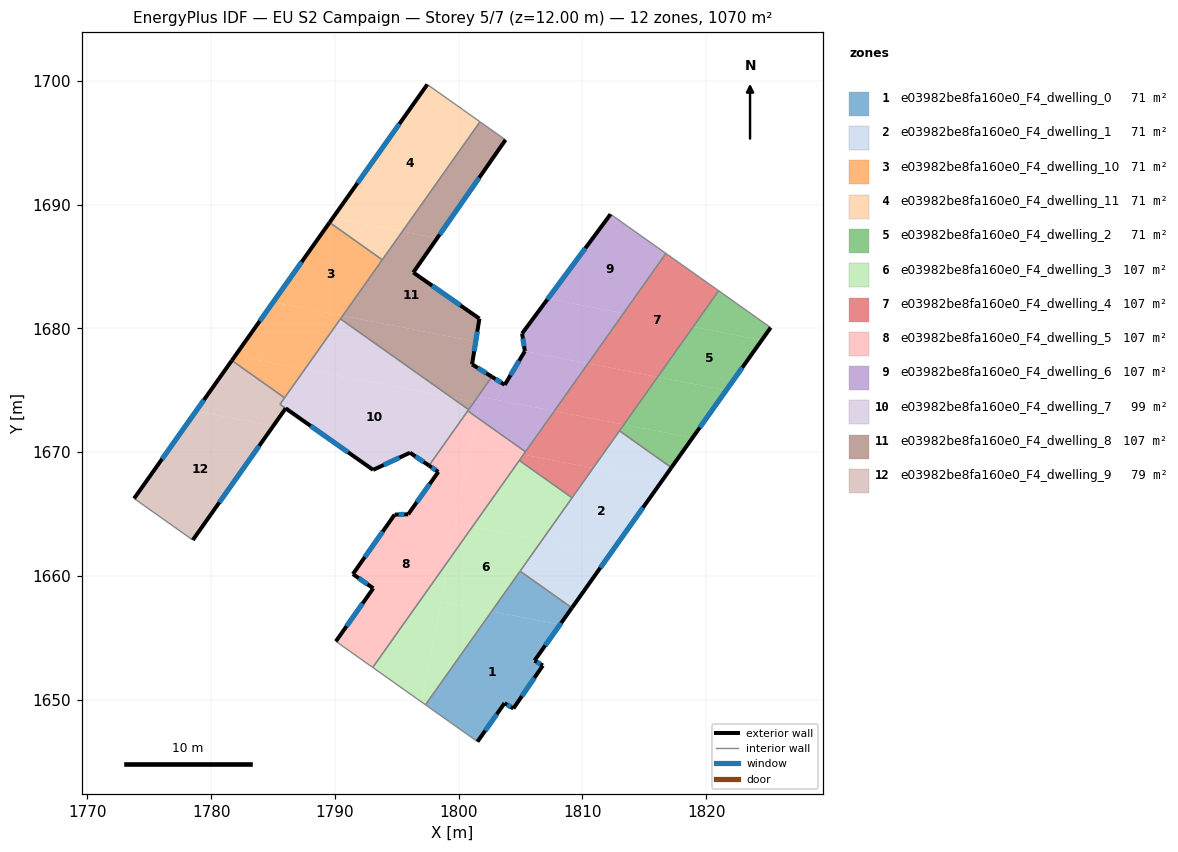
=== STOREY PLAN SPEC (per zone: floor XY polygon, exterior-wall plan segments, windows/doors) ===
zone 1: e03982be8fa160e0_F4_dwelling_0  (71.3 m²)
  floor: (1808.19, 1656.07) (1806.13, 1653.17) (1806.80, 1652.76) (1804.42, 1649.29) (1803.71, 1649.73) (1801.52, 1646.62) (1797.32, 1649.59) (1802.67, 1657.15)
  floor: (1809.15, 1657.43) (1808.19, 1656.07) (1802.67, 1657.15) (1804.96, 1660.39)
  exterior wall: (1803.71, 1649.73) – (1804.42, 1649.29)  [0.8 m]
    window: (1803.91, 1649.60) – (1804.22, 1649.42)  [0.5 m²]
  exterior wall: (1801.52, 1646.62) – (1803.71, 1649.73)  [3.8 m]
    window: (1802.15, 1647.50) – (1803.08, 1648.84)  [2.1 m²]
  exterior wall: (1806.13, 1653.17) – (1809.15, 1657.43)  [5.2 m]
    window: (1806.99, 1654.38) – (1808.29, 1656.21)  [2.9 m²]
  exterior wall: (1806.80, 1652.76) – (1806.13, 1653.17)  [0.8 m]
    window: (1806.61, 1652.88) – (1806.32, 1653.05)  [0.4 m²]
  exterior wall: (1804.42, 1649.29) – (1806.80, 1652.76)  [4.2 m]
    window: (1805.10, 1650.28) – (1806.12, 1651.77)  [2.3 m²]
  interior walls: 3
zone 2: e03982be8fa160e0_F4_dwelling_1  (71.3 m²)
  floor: (1816.39, 1667.64) (1812.26, 1661.81) (1806.73, 1662.88) (1810.86, 1668.72)
  floor: (1812.26, 1661.81) (1809.15, 1657.43) (1804.96, 1660.39) (1806.73, 1662.88)
  floor: (1817.19, 1668.76) (1816.39, 1667.64) (1810.86, 1668.72) (1812.99, 1671.73)
  exterior wall: (1809.15, 1657.43) – (1817.19, 1668.76)  [13.9 m]
    window: (1811.45, 1660.66) – (1814.89, 1665.52)  [7.7 m²]
  interior walls: 4
zone 3: e03982be8fa160e0_F4_dwelling_10  (71.3 m²)
  floor: (1793.83, 1685.55) (1790.63, 1681.03) (1785.01, 1682.12) (1789.57, 1688.56)
  floor: (1787.57, 1676.71) (1785.93, 1674.40) (1781.67, 1677.41) (1781.95, 1677.81)
  floor: (1790.63, 1681.03) (1787.57, 1676.71) (1781.95, 1677.81) (1781.67, 1677.41) (1785.01, 1682.12)
  exterior wall: (1789.57, 1688.56) – (1781.67, 1677.41)  [13.7 m]
    window: (1787.31, 1685.38) – (1783.93, 1680.60)  [7.5 m²]
  interior walls: 4
zone 4: e03982be8fa160e0_F4_dwelling_11  (71.3 m²)
  floor: (1801.72, 1696.70) (1795.45, 1687.84) (1789.83, 1688.93) (1797.46, 1699.71)
  floor: (1795.45, 1687.84) (1793.83, 1685.55) (1789.57, 1688.56) (1789.83, 1688.93)
  exterior wall: (1797.46, 1699.71) – (1789.57, 1688.56)  [13.7 m]
    window: (1795.21, 1696.53) – (1791.82, 1691.75)  [7.5 m²]
  interior walls: 3
zone 5: e03982be8fa160e0_F4_dwelling_2  (71.3 m²)
  floor: (1824.48, 1679.05) (1821.61, 1675.00) (1816.07, 1676.08) (1818.94, 1680.13)
  floor: (1821.61, 1675.00) (1818.89, 1671.16) (1813.35, 1672.23) (1816.07, 1676.08)
  floor: (1825.21, 1680.07) (1824.48, 1679.05) (1818.94, 1680.13) (1821.01, 1683.04)
  floor: (1818.89, 1671.16) (1817.19, 1668.76) (1812.99, 1671.73) (1813.35, 1672.23)
  exterior wall: (1817.19, 1668.76) – (1825.21, 1680.07)  [13.9 m]
    window: (1819.48, 1671.99) – (1822.92, 1676.84)  [7.6 m²]
  interior walls: 3
zone 6: e03982be8fa160e0_F4_dwelling_3  (107.0 m²)
  floor: (1806.73, 1662.88) (1802.67, 1657.15) (1798.55, 1657.95) (1799.21, 1661.29) (1801.10, 1663.97)
  floor: (1799.21, 1661.29) (1796.98, 1649.83) (1793.06, 1652.61)
  floor: (1809.16, 1666.32) (1806.73, 1662.88) (1801.10, 1663.97) (1804.90, 1669.33)
  floor: (1802.67, 1657.15) (1797.32, 1649.59) (1796.98, 1649.83) (1798.55, 1657.95)
  interior walls: 5
zone 7: e03982be8fa160e0_F4_dwelling_4  (107.0 m²)
  floor: (1816.07, 1676.08) (1813.35, 1672.23) (1807.73, 1673.33) (1810.45, 1677.17)
  floor: (1821.01, 1683.04) (1816.07, 1676.08) (1810.45, 1677.17) (1816.74, 1686.06)
  floor: (1810.86, 1668.72) (1809.16, 1666.32) (1804.90, 1669.33) (1805.24, 1669.81)
  floor: (1813.35, 1672.23) (1810.86, 1668.72) (1805.24, 1669.81) (1807.73, 1673.33)
  interior walls: 6
zone 8: e03982be8fa160e0_F4_dwelling_5  (107.0 m²)
  floor: (1800.72, 1669.05) (1799.21, 1661.29) (1793.06, 1652.61) (1790.08, 1654.72) (1793.10, 1659.01) (1791.45, 1660.15) (1794.83, 1664.96) (1795.92, 1664.98) (1799.04, 1669.38) (1799.78, 1669.24)
  floor: (1801.10, 1663.97) (1799.21, 1661.29) (1799.78, 1664.23)
  floor: (1801.45, 1672.83) (1800.72, 1669.05) (1799.78, 1669.24) (1799.04, 1669.38) (1798.36, 1668.41) (1797.60, 1668.92) (1800.73, 1673.34)
  floor: (1805.24, 1669.81) (1801.10, 1663.97) (1799.78, 1664.23) (1801.02, 1670.63)
  floor: (1805.40, 1670.04) (1805.24, 1669.81) (1801.02, 1670.63) (1801.45, 1672.83)
  exterior wall: (1791.45, 1660.15) – (1793.10, 1659.01)  [2.0 m]
    window: (1791.92, 1659.83) – (1792.63, 1659.33)  [1.1 m²]
  exterior wall: (1794.83, 1664.96) – (1791.45, 1660.15)  [5.9 m]
    window: (1793.86, 1663.59) – (1792.42, 1661.53)  [3.2 m²]
  exterior wall: (1795.92, 1664.98) – (1794.83, 1664.96)  [1.1 m]
    window: (1795.61, 1664.98) – (1795.14, 1664.97)  [0.6 m²]
  exterior wall: (1798.36, 1668.41) – (1795.92, 1664.98)  [4.2 m]
    window: (1797.66, 1667.43) – (1796.62, 1665.96)  [2.3 m²]
  exterior wall: (1797.60, 1668.92) – (1798.36, 1668.41)  [0.9 m]
    window: (1797.82, 1668.78) – (1798.14, 1668.56)  [0.5 m²]
  exterior wall: (1793.10, 1659.01) – (1790.08, 1654.72)  [5.2 m]
    window: (1792.24, 1657.78) – (1790.94, 1655.94)  [2.9 m²]
  interior walls: 5
zone 9: e03982be8fa160e0_F4_dwelling_6  (107.0 m²)
  floor: (1810.45, 1677.17) (1807.73, 1673.33) (1803.01, 1674.24) (1805.35, 1678.17)
  floor: (1803.72, 1675.45) (1803.01, 1674.24) (1801.77, 1674.48) (1801.67, 1673.97) (1801.24, 1674.06) (1802.69, 1676.10)
  floor: (1813.32, 1681.22) (1810.45, 1677.17) (1805.35, 1678.17) (1805.12, 1679.59) (1807.21, 1682.41)
  floor: (1807.73, 1673.33) (1805.40, 1670.04) (1801.45, 1672.83) (1801.77, 1674.48)
  floor: (1816.74, 1686.06) (1813.32, 1681.22) (1807.21, 1682.41) (1812.27, 1689.23)
  floor: (1801.67, 1673.97) (1801.45, 1672.83) (1800.73, 1673.34) (1801.24, 1674.06)
  exterior wall: (1803.72, 1675.45) – (1802.69, 1676.10)  [1.2 m]
    window: (1803.43, 1675.63) – (1802.98, 1675.91)  [0.7 m²]
  exterior wall: (1805.35, 1678.17) – (1803.72, 1675.45)  [3.2 m]
    window: (1804.88, 1677.39) – (1804.19, 1676.22)  [1.7 m²]
  exterior wall: (1805.12, 1679.59) – (1805.35, 1678.17)  [1.4 m]
    window: (1805.19, 1679.19) – (1805.28, 1678.57)  [0.8 m²]
  exterior wall: (1812.27, 1689.23) – (1805.12, 1679.59)  [12.0 m]
    window: (1810.23, 1686.48) – (1807.17, 1682.35)  [6.6 m²]
  interior walls: 5
zone 10: e03982be8fa160e0_F4_dwelling_7  (99.5 m²)
  floor: (1799.44, 1674.41) (1800.80, 1673.44) (1797.60, 1668.92) (1796.07, 1669.96) (1793.09, 1668.57) (1785.56, 1673.87) (1787.57, 1676.71)
  floor: (1799.44, 1674.41) (1787.57, 1676.71) (1790.45, 1680.77)
  exterior wall: (1796.07, 1669.96) – (1797.60, 1668.92)  [1.9 m]
    window: (1796.51, 1669.66) – (1797.16, 1669.22)  [1.0 m²]
  exterior wall: (1793.09, 1668.57) – (1796.07, 1669.96)  [3.3 m]
    window: (1793.94, 1668.97) – (1795.21, 1669.56)  [1.8 m²]
  exterior wall: (1786.02, 1673.54) – (1793.09, 1668.57)  [8.6 m]
    window: (1788.04, 1672.12) – (1791.07, 1669.99)  [4.8 m²]
  interior walls: 6
zone 11: e03982be8fa160e0_F4_dwelling_8  (107.0 m²)
  floor: (1801.38, 1678.94) (1801.08, 1677.10) (1802.69, 1676.10) (1801.24, 1674.06) (1799.44, 1674.41) (1790.45, 1680.77) (1790.63, 1681.03)
  floor: (1801.24, 1674.06) (1800.80, 1673.44) (1799.44, 1674.41)
  floor: (1798.26, 1687.30) (1796.33, 1684.52) (1801.67, 1680.79) (1801.38, 1678.94) (1790.63, 1681.03) (1795.45, 1687.84)
  floor: (1803.79, 1695.24) (1798.26, 1687.30) (1795.45, 1687.84) (1801.72, 1696.70)
  exterior wall: (1801.67, 1680.79) – (1796.33, 1684.52)  [6.5 m]
    window: (1800.15, 1681.86) – (1797.86, 1683.46)  [3.6 m²]
  exterior wall: (1801.08, 1677.10) – (1801.67, 1680.79)  [3.7 m]
    window: (1801.25, 1678.16) – (1801.51, 1679.74)  [2.1 m²]
  exterior wall: (1802.69, 1676.10) – (1801.08, 1677.10)  [1.9 m]
    window: (1802.23, 1676.38) – (1801.54, 1676.82)  [1.0 m²]
  exterior wall: (1796.33, 1684.52) – (1803.79, 1695.24)  [13.1 m]
    window: (1798.46, 1687.58) – (1801.66, 1692.18)  [7.2 m²]
  interior walls: 5
zone 12: e03982be8fa160e0_F4_dwelling_9  (78.8 m²)
  floor: (1785.01, 1672.11) (1778.52, 1662.91) (1773.78, 1666.26) (1778.78, 1673.32)
  floor: (1785.93, 1674.40) (1785.56, 1673.87) (1786.02, 1673.54) (1785.01, 1672.11) (1778.78, 1673.32) (1781.67, 1677.41)
  exterior wall: (1781.67, 1677.41) – (1773.78, 1666.26)  [13.7 m]
    window: (1779.42, 1674.23) – (1776.03, 1669.45)  [7.5 m²]
  exterior wall: (1778.52, 1662.91) – (1786.02, 1673.54)  [13.0 m]
    window: (1780.66, 1665.95) – (1783.88, 1670.50)  [7.2 m²]
  interior walls: 4

=== DERIVED (storey summary) ===
Building: EU S2 Campaign
Storey: 5 of 7  (floor level z = 12.00 m)
Storey gross floor area: 1069.8 m²
Zones on this storey: 12
  - e03982be8fa160e0_F4_dwelling_0: floor 71.3 m²; exterior wall 14.9 m (44.6 m²); 5 window(s) 8.2 m²; WWR 18.4%
  - e03982be8fa160e0_F4_dwelling_1: floor 71.3 m²; exterior wall 13.9 m (41.7 m²); 1 window(s) 7.7 m²; WWR 18.4%
  - e03982be8fa160e0_F4_dwelling_10: floor 71.3 m²; exterior wall 13.7 m (41.0 m²); 1 window(s) 7.5 m²; WWR 18.4%
  - e03982be8fa160e0_F4_dwelling_11: floor 71.3 m²; exterior wall 13.7 m (41.0 m²); 1 window(s) 7.5 m²; WWR 18.4%
  - e03982be8fa160e0_F4_dwelling_2: floor 71.3 m²; exterior wall 13.9 m (41.6 m²); 1 window(s) 7.6 m²; WWR 18.4%
  - e03982be8fa160e0_F4_dwelling_3: floor 107.0 m²
  - e03982be8fa160e0_F4_dwelling_4: floor 107.0 m²
  - e03982be8fa160e0_F4_dwelling_5: floor 107.0 m²; exterior wall 19.3 m (58.0 m²); 6 window(s) 10.7 m²; WWR 18.4%
  - e03982be8fa160e0_F4_dwelling_6: floor 107.0 m²; exterior wall 17.8 m (53.5 m²); 4 window(s) 9.8 m²; WWR 18.4%
  - e03982be8fa160e0_F4_dwelling_7: floor 99.5 m²; exterior wall 13.8 m (41.3 m²); 3 window(s) 7.6 m²; WWR 18.4%
  - e03982be8fa160e0_F4_dwelling_8: floor 107.0 m²; exterior wall 25.2 m (75.6 m²); 4 window(s) 13.9 m²; WWR 18.4%
  - e03982be8fa160e0_F4_dwelling_9: floor 78.8 m²; exterior wall 26.7 m (80.0 m²); 2 window(s) 14.7 m²; WWR 18.4%
Zone adjacency (shared interzone walls):
  - e03982be8fa160e0_F4_dwelling_0 ↔ e03982be8fa160e0_F4_dwelling_1
  - e03982be8fa160e0_F4_dwelling_0 ↔ e03982be8fa160e0_F4_dwelling_3
  - e03982be8fa160e0_F4_dwelling_1 ↔ e03982be8fa160e0_F4_dwelling_2
  - e03982be8fa160e0_F4_dwelling_1 ↔ e03982be8fa160e0_F4_dwelling_3
  - e03982be8fa160e0_F4_dwelling_1 ↔ e03982be8fa160e0_F4_dwelling_4
  - e03982be8fa160e0_F4_dwelling_10 ↔ e03982be8fa160e0_F4_dwelling_11
  - e03982be8fa160e0_F4_dwelling_10 ↔ e03982be8fa160e0_F4_dwelling_7
  - e03982be8fa160e0_F4_dwelling_10 ↔ e03982be8fa160e0_F4_dwelling_8
  - e03982be8fa160e0_F4_dwelling_10 ↔ e03982be8fa160e0_F4_dwelling_9
  - e03982be8fa160e0_F4_dwelling_11 ↔ e03982be8fa160e0_F4_dwelling_8
  - e03982be8fa160e0_F4_dwelling_2 ↔ e03982be8fa160e0_F4_dwelling_4
  - e03982be8fa160e0_F4_dwelling_3 ↔ e03982be8fa160e0_F4_dwelling_4
  - e03982be8fa160e0_F4_dwelling_3 ↔ e03982be8fa160e0_F4_dwelling_5
  - e03982be8fa160e0_F4_dwelling_4 ↔ e03982be8fa160e0_F4_dwelling_5
  - e03982be8fa160e0_F4_dwelling_4 ↔ e03982be8fa160e0_F4_dwelling_6
  - e03982be8fa160e0_F4_dwelling_5 ↔ e03982be8fa160e0_F4_dwelling_6
  - e03982be8fa160e0_F4_dwelling_5 ↔ e03982be8fa160e0_F4_dwelling_7
  - e03982be8fa160e0_F4_dwelling_6 ↔ e03982be8fa160e0_F4_dwelling_7
  - e03982be8fa160e0_F4_dwelling_6 ↔ e03982be8fa160e0_F4_dwelling_8
  - e03982be8fa160e0_F4_dwelling_7 ↔ e03982be8fa160e0_F4_dwelling_8
  - e03982be8fa160e0_F4_dwelling_7 ↔ e03982be8fa160e0_F4_dwelling_9